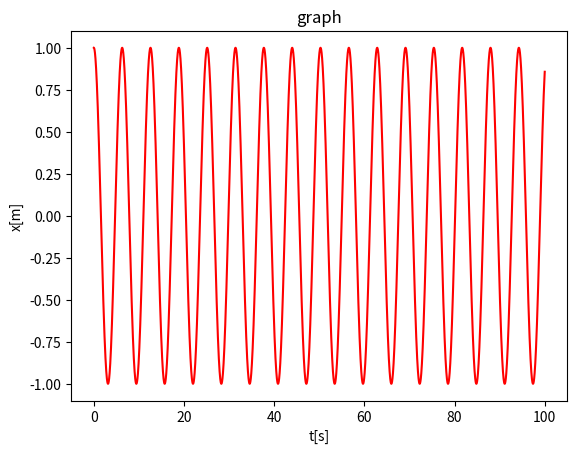

Write Python code to recreate this figure.
from matplotlib import pyplot
import numpy as np
tlist = []
xlist = []


#代入
x=1#初期位置
k=1#ばね定数
m=1#質量
dt=0.01#時間微小変化
v=0#初速度
for i in range(10000):#1000回繰り返す
    t=i*dt
    v=v-(k/m)*x*dt
    x= np.cos((k/m)**(1/2)* t)
    xlist.append(x)
    tlist.append(t)
    i=i+1
pyplot.plot(tlist, xlist, color = 'red')
pyplot.title('graph')
pyplot.xlabel('t[s]')
pyplot.ylabel('x[m]')
pyplot.show()

    
